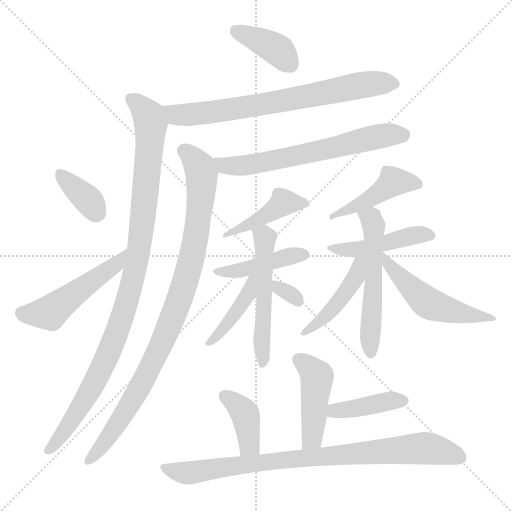
t = 0.00 s
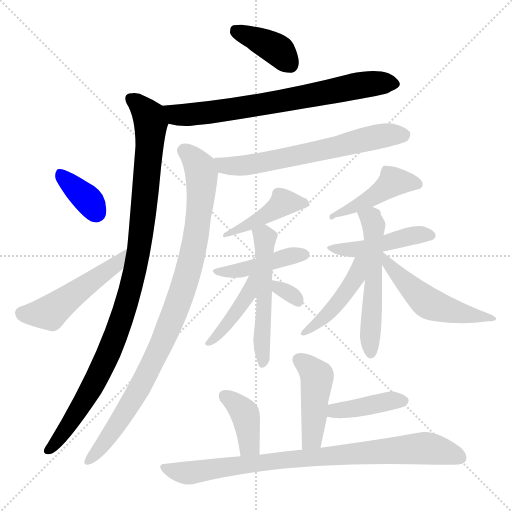
t = 2.87 s
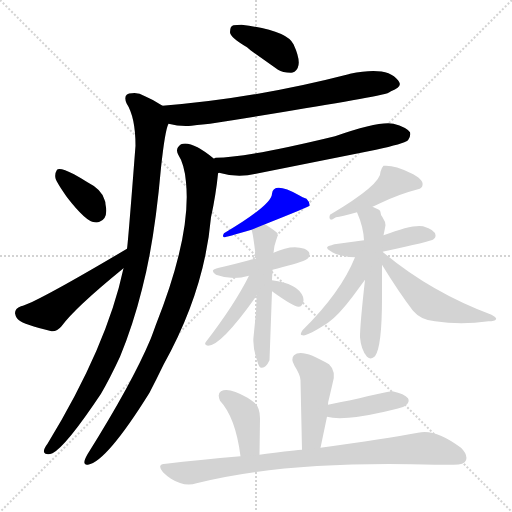
t = 5.74 s
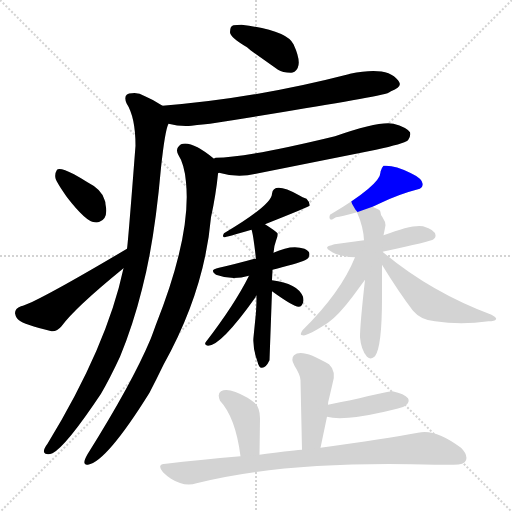
t = 8.62 s
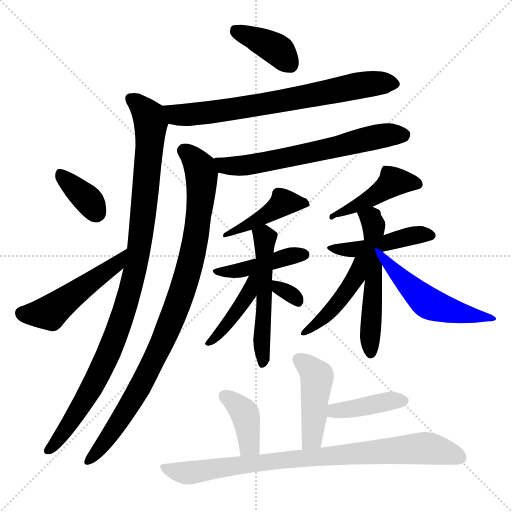
t = 11.49 s
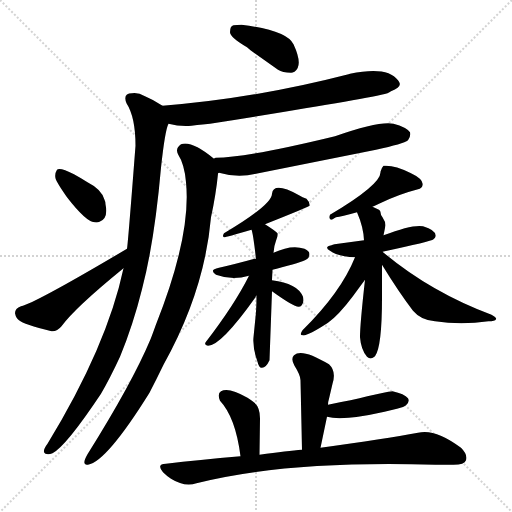
t = 14.36 s

The animated SVG that drew these frames (rendered in a browser with its animation timeline set to each time). Animation: 21 CSS @keyframes rules; one cycle of 14.36 s.

<svg version="1.1" viewBox="0 0 1024 1024" xmlns="http://www.w3.org/2000/svg">
  <g stroke="lightgray" stroke-dasharray="1,1" stroke-width="1" transform="scale(4, 4)">
    <line x1="0" y1="0" x2="256" y2="256"></line>
    <line x1="256" y1="0" x2="0" y2="256"></line>
    <line x1="128" y1="0" x2="128" y2="256"></line>
    <line x1="0" y1="128" x2="256" y2="128"></line>
  </g>
<g transform="scale(1, -1) translate(0, -900)">
   <style type="text/css">
    @keyframes keyframes0 {
      from {
       stroke: blue;
       stroke-dashoffset: 388;
       stroke-width: 128;
       }
       56% {
       animation-timing-function: step-end;
       stroke: blue;
       stroke-dashoffset: 0;
       stroke-width: 128;
       }
       to {
       stroke: black;
       stroke-width: 1024;
       }
       }
       #make-me-a-hanzi-animation-0 {
         animation: keyframes0 0.565755s both;
         animation-delay: 0.000000s;
         animation-timing-function: linear;
       }
    @keyframes keyframes1 {
      from {
       stroke: blue;
       stroke-dashoffset: 723;
       stroke-width: 128;
       }
       70% {
       animation-timing-function: step-end;
       stroke: blue;
       stroke-dashoffset: 0;
       stroke-width: 128;
       }
       to {
       stroke: black;
       stroke-width: 1024;
       }
       }
       #make-me-a-hanzi-animation-1 {
         animation: keyframes1 0.838379s both;
         animation-delay: 0.565755s;
         animation-timing-function: linear;
       }
    @keyframes keyframes2 {
      from {
       stroke: blue;
       stroke-dashoffset: 1019;
       stroke-width: 128;
       }
       77% {
       animation-timing-function: step-end;
       stroke: blue;
       stroke-dashoffset: 0;
       stroke-width: 128;
       }
       to {
       stroke: black;
       stroke-width: 1024;
       }
       }
       #make-me-a-hanzi-animation-2 {
         animation: keyframes2 1.079264s both;
         animation-delay: 1.404134s;
         animation-timing-function: linear;
       }
    @keyframes keyframes3 {
      from {
       stroke: blue;
       stroke-dashoffset: 365;
       stroke-width: 128;
       }
       54% {
       animation-timing-function: step-end;
       stroke: blue;
       stroke-dashoffset: 0;
       stroke-width: 128;
       }
       to {
       stroke: black;
       stroke-width: 1024;
       }
       }
       #make-me-a-hanzi-animation-3 {
         animation: keyframes3 0.547038s both;
         animation-delay: 2.483398s;
         animation-timing-function: linear;
       }
    @keyframes keyframes4 {
      from {
       stroke: blue;
       stroke-dashoffset: 491;
       stroke-width: 128;
       }
       62% {
       animation-timing-function: step-end;
       stroke: blue;
       stroke-dashoffset: 0;
       stroke-width: 128;
       }
       to {
       stroke: black;
       stroke-width: 1024;
       }
       }
       #make-me-a-hanzi-animation-4 {
         animation: keyframes4 0.649577s both;
         animation-delay: 3.030436s;
         animation-timing-function: linear;
       }
    @keyframes keyframes5 {
      from {
       stroke: blue;
       stroke-dashoffset: 642;
       stroke-width: 128;
       }
       68% {
       animation-timing-function: step-end;
       stroke: blue;
       stroke-dashoffset: 0;
       stroke-width: 128;
       }
       to {
       stroke: black;
       stroke-width: 1024;
       }
       }
       #make-me-a-hanzi-animation-5 {
         animation: keyframes5 0.772461s both;
         animation-delay: 3.680013s;
         animation-timing-function: linear;
       }
    @keyframes keyframes6 {
      from {
       stroke: blue;
       stroke-dashoffset: 947;
       stroke-width: 128;
       }
       76% {
       animation-timing-function: step-end;
       stroke: blue;
       stroke-dashoffset: 0;
       stroke-width: 128;
       }
       to {
       stroke: black;
       stroke-width: 1024;
       }
       }
       #make-me-a-hanzi-animation-6 {
         animation: keyframes6 1.020671s both;
         animation-delay: 4.452474s;
         animation-timing-function: linear;
       }
    @keyframes keyframes7 {
      from {
       stroke: blue;
       stroke-dashoffset: 427;
       stroke-width: 128;
       }
       58% {
       animation-timing-function: step-end;
       stroke: blue;
       stroke-dashoffset: 0;
       stroke-width: 128;
       }
       to {
       stroke: black;
       stroke-width: 1024;
       }
       }
       #make-me-a-hanzi-animation-7 {
         animation: keyframes7 0.597493s both;
         animation-delay: 5.473145s;
         animation-timing-function: linear;
       }
    @keyframes keyframes8 {
      from {
       stroke: blue;
       stroke-dashoffset: 428;
       stroke-width: 128;
       }
       58% {
       animation-timing-function: step-end;
       stroke: blue;
       stroke-dashoffset: 0;
       stroke-width: 128;
       }
       to {
       stroke: black;
       stroke-width: 1024;
       }
       }
       #make-me-a-hanzi-animation-8 {
         animation: keyframes8 0.598307s both;
         animation-delay: 6.070638s;
         animation-timing-function: linear;
       }
    @keyframes keyframes9 {
      from {
       stroke: blue;
       stroke-dashoffset: 530;
       stroke-width: 128;
       }
       63% {
       animation-timing-function: step-end;
       stroke: blue;
       stroke-dashoffset: 0;
       stroke-width: 128;
       }
       to {
       stroke: black;
       stroke-width: 1024;
       }
       }
       #make-me-a-hanzi-animation-9 {
         animation: keyframes9 0.681315s both;
         animation-delay: 6.668945s;
         animation-timing-function: linear;
       }
    @keyframes keyframes10 {
      from {
       stroke: blue;
       stroke-dashoffset: 416;
       stroke-width: 128;
       }
       58% {
       animation-timing-function: step-end;
       stroke: blue;
       stroke-dashoffset: 0;
       stroke-width: 128;
       }
       to {
       stroke: black;
       stroke-width: 1024;
       }
       }
       #make-me-a-hanzi-animation-10 {
         animation: keyframes10 0.588542s both;
         animation-delay: 7.350260s;
         animation-timing-function: linear;
       }
    @keyframes keyframes11 {
      from {
       stroke: blue;
       stroke-dashoffset: 315;
       stroke-width: 128;
       }
       51% {
       animation-timing-function: step-end;
       stroke: blue;
       stroke-dashoffset: 0;
       stroke-width: 128;
       }
       to {
       stroke: black;
       stroke-width: 1024;
       }
       }
       #make-me-a-hanzi-animation-11 {
         animation: keyframes11 0.506348s both;
         animation-delay: 7.938802s;
         animation-timing-function: linear;
       }
    @keyframes keyframes12 {
      from {
       stroke: blue;
       stroke-dashoffset: 434;
       stroke-width: 128;
       }
       59% {
       animation-timing-function: step-end;
       stroke: blue;
       stroke-dashoffset: 0;
       stroke-width: 128;
       }
       to {
       stroke: black;
       stroke-width: 1024;
       }
       }
       #make-me-a-hanzi-animation-12 {
         animation: keyframes12 0.603190s both;
         animation-delay: 8.445150s;
         animation-timing-function: linear;
       }
    @keyframes keyframes13 {
      from {
       stroke: blue;
       stroke-dashoffset: 454;
       stroke-width: 128;
       }
       60% {
       animation-timing-function: step-end;
       stroke: blue;
       stroke-dashoffset: 0;
       stroke-width: 128;
       }
       to {
       stroke: black;
       stroke-width: 1024;
       }
       }
       #make-me-a-hanzi-animation-13 {
         animation: keyframes13 0.619466s both;
         animation-delay: 9.048340s;
         animation-timing-function: linear;
       }
    @keyframes keyframes14 {
      from {
       stroke: blue;
       stroke-dashoffset: 547;
       stroke-width: 128;
       }
       64% {
       animation-timing-function: step-end;
       stroke: blue;
       stroke-dashoffset: 0;
       stroke-width: 128;
       }
       to {
       stroke: black;
       stroke-width: 1024;
       }
       }
       #make-me-a-hanzi-animation-14 {
         animation: keyframes14 0.695150s both;
         animation-delay: 9.667806s;
         animation-timing-function: linear;
       }
    @keyframes keyframes15 {
      from {
       stroke: blue;
       stroke-dashoffset: 451;
       stroke-width: 128;
       }
       59% {
       animation-timing-function: step-end;
       stroke: blue;
       stroke-dashoffset: 0;
       stroke-width: 128;
       }
       to {
       stroke: black;
       stroke-width: 1024;
       }
       }
       #make-me-a-hanzi-animation-15 {
         animation: keyframes15 0.617025s both;
         animation-delay: 10.362956s;
         animation-timing-function: linear;
       }
    @keyframes keyframes16 {
      from {
       stroke: blue;
       stroke-dashoffset: 518;
       stroke-width: 128;
       }
       63% {
       animation-timing-function: step-end;
       stroke: blue;
       stroke-dashoffset: 0;
       stroke-width: 128;
       }
       to {
       stroke: black;
       stroke-width: 1024;
       }
       }
       #make-me-a-hanzi-animation-16 {
         animation: keyframes16 0.671549s both;
         animation-delay: 10.979980s;
         animation-timing-function: linear;
       }
    @keyframes keyframes17 {
      from {
       stroke: blue;
       stroke-dashoffset: 447;
       stroke-width: 128;
       }
       59% {
       animation-timing-function: step-end;
       stroke: blue;
       stroke-dashoffset: 0;
       stroke-width: 128;
       }
       to {
       stroke: black;
       stroke-width: 1024;
       }
       }
       #make-me-a-hanzi-animation-17 {
         animation: keyframes17 0.613770s both;
         animation-delay: 11.651530s;
         animation-timing-function: linear;
       }
    @keyframes keyframes18 {
      from {
       stroke: blue;
       stroke-dashoffset: 405;
       stroke-width: 128;
       }
       57% {
       animation-timing-function: step-end;
       stroke: blue;
       stroke-dashoffset: 0;
       stroke-width: 128;
       }
       to {
       stroke: black;
       stroke-width: 1024;
       }
       }
       #make-me-a-hanzi-animation-18 {
         animation: keyframes18 0.579590s both;
         animation-delay: 12.265299s;
         animation-timing-function: linear;
       }
    @keyframes keyframes19 {
      from {
       stroke: blue;
       stroke-dashoffset: 391;
       stroke-width: 128;
       }
       56% {
       animation-timing-function: step-end;
       stroke: blue;
       stroke-dashoffset: 0;
       stroke-width: 128;
       }
       to {
       stroke: black;
       stroke-width: 1024;
       }
       }
       #make-me-a-hanzi-animation-19 {
         animation: keyframes19 0.568197s both;
         animation-delay: 12.844889s;
         animation-timing-function: linear;
       }
    @keyframes keyframes20 {
      from {
       stroke: blue;
       stroke-dashoffset: 854;
       stroke-width: 128;
       }
       74% {
       animation-timing-function: step-end;
       stroke: blue;
       stroke-dashoffset: 0;
       stroke-width: 128;
       }
       to {
       stroke: black;
       stroke-width: 1024;
       }
       }
       #make-me-a-hanzi-animation-20 {
         animation: keyframes20 0.944987s both;
         animation-delay: 13.413086s;
         animation-timing-function: linear;
       }
</style>
<path d="M 582.0 754.5 Q 585.0 754.5 589.0 756.5 Q 607.0 768.5 587.0 811.5 Q 573.0 839.5 483.0 850.5 Q 473.0 850.5 467.0 849.5 Q 460.0 848.5 460.0 835.5 Q 460.0 825.5 494.0 805.5 L 501.0 799.5 L 556.0 760.5 Q 565.0 754.5 582.0 754.5 Z" fill="lightgray"></path> 
<path d="M 337.0 652.5 Q 360.0 646.5 383.0 648.5 Q 387.0 649.5 420.0 652.5 Q 730.0 701.5 775.0 713.5 Q 779.0 715.5 782.0 717.5 Q 803.0 725.5 799.0 734.5 Q 798.0 737.5 796.0 739.5 Q 775.0 768.5 700.0 752.5 Q 699.0 752.5 697.0 751.5 Q 507.0 702.5 325.0 688.5 C 295.0 686.5 308.0 658.5 337.0 652.5 Z" fill="lightgray"></path> 
<path d="M 247.0 363.5 Q 214.0 207.5 95.0 12.5 Q 83.0 -3.5 91.0 -7.5 Q 97.0 -9.5 105.0 -6.5 Q 132.0 7.5 202.0 112.5 Q 220.0 143.5 240.0 186.5 Q 266.0 249.5 284.0 321.5 Q 309.0 416.5 322.0 564.5 Q 330.0 639.5 337.0 652.5 C 344.0 677.5 344.0 677.5 325.0 688.5 Q 307.0 700.5 290.0 707.5 Q 276.0 715.5 264.0 713.5 Q 245.0 713.5 253.0 693.5 Q 271.0 665.5 271.0 608.5 Q 256.0 413.5 254.0 402.5 L 247.0 363.5 Z" fill="lightgray"></path> 
<path d="M 189.0 455.5 Q 195.0 454.5 199.0 456.5 Q 217.0 462.5 211.0 491.5 Q 211.0 496.5 209.0 500.5 Q 203.0 521.5 175.0 535.5 Q 159.0 545.5 148.0 551.5 Q 119.0 566.5 114.0 560.5 Q 109.0 552.5 111.0 543.5 Q 113.0 535.5 134.0 505.5 Q 172.0 456.5 189.0 455.5 Z" fill="lightgray"></path> 
<path d="M 254.0 402.5 Q 70.0 293.5 42.0 287.5 Q 30.0 283.5 30.0 273.5 Q 32.0 263.5 38.0 259.5 Q 47.0 251.5 103.0 237.5 Q 114.0 236.5 123.0 247.5 Q 150.0 284.5 247.0 363.5 C 270.0 382.5 280.0 417.5 254.0 402.5 Z" fill="lightgray"></path> 
<path d="M 438.0 554.5 Q 475.0 543.5 512.0 552.5 L 752.0 600.5 Q 807.0 612.5 816.0 619.5 Q 822.0 627.5 820.0 635.5 Q 813.0 645.5 787.0 652.5 Q 759.0 658.5 670.0 627.5 Q 493.0 584.5 432.0 584.5 Q 429.0 584.5 428.0 582.5 C 399.0 576.5 409.0 561.5 438.0 554.5 Z" fill="lightgray"></path> 
<path d="M 428.0 582.5 Q 383.0 619.5 362.0 611.5 Q 350.0 603.5 356.0 591.5 Q 369.0 571.5 372.0 535.5 Q 383.0 429.5 311.0 248.5 Q 305.0 231.5 301.0 221.5 Q 264.0 133.5 175.0 -8.5 Q 163.0 -29.5 174.0 -29.5 L 176.0 -29.5 Q 213.0 -23.5 299.0 114.5 Q 313.0 141.5 327.0 170.5 Q 409.0 317.5 422.0 465.5 Q 432.0 511.5 436.0 552.5 Q 436.0 554.5 438.0 554.5 C 442.0 572.5 442.0 572.5 428.0 582.5 Z" fill="lightgray"></path> 
<path d="M 530.0 451.5 Q 618.0 486.5 619.0 488.5 Q 620.0 495.5 613.0 502.5 Q 605.0 505.5 598.0 509.5 Q 547.0 537.5 544.0 512.5 Q 544.0 490.5 448.0 433.5 Q 444.0 427.5 448.0 425.5 Q 452.0 425.5 503.0 440.5 L 530.0 451.5 Z" fill="lightgray"></path> 
<path d="M 545.0 360.5 Q 552.0 362.5 564.0 365.5 Q 611.0 377.5 616.0 383.5 Q 618.0 385.5 618.0 388.5 Q 622.0 396.5 609.0 402.5 Q 583.0 411.5 547.0 394.5 L 512.0 382.5 Q 511.0 382.5 509.0 382.5 Q 469.0 371.5 438.0 364.5 Q 417.0 360.5 432.0 350.5 Q 464.0 338.5 498.0 348.5 L 545.0 360.5 Z" fill="lightgray"></path> 
<path d="M 544.0 339.5 Q 544.0 341.5 545.0 360.5 L 547.0 394.5 Q 548.0 408.5 552.0 418.5 Q 556.0 427.5 555.0 433.5 Q 552.0 437.5 530.0 451.5 C 505.0 467.5 495.0 469.5 503.0 440.5 Q 506.0 434.5 512.0 382.5 L 513.0 308.5 Q 513.0 290.5 512.0 275.5 L 507.0 225.5 Q 505.0 204.5 515.0 176.5 Q 518.0 163.5 524.0 164.5 Q 532.0 164.5 539.0 179.5 L 544.0 317.5 L 544.0 339.5 Z" fill="lightgray"></path> 
<path d="M 498.0 348.5 Q 469.0 290.5 412.0 216.5 Q 407.0 210.5 416.0 208.5 Q 442.0 208.5 511.0 305.5 Q 511.0 308.5 513.0 308.5 C 547.0 359.5 512.0 375.5 498.0 348.5 Z" fill="lightgray"></path> 
<path d="M 607.0 298.5 Q 607.0 302.5 606.0 306.5 Q 595.0 333.5 544.0 339.5 C 514.0 343.5 520.0 335.5 544.0 317.5 Q 587.0 286.5 597.0 286.5 Q 605.0 286.5 607.0 298.5 Z" fill="lightgray"></path> 
<path d="M 745.0 486.5 Q 752.0 489.5 758.0 492.5 Q 797.0 511.5 836.0 521.5 Q 844.0 523.5 845.0 529.5 Q 848.0 541.5 820.0 554.5 Q 789.0 570.5 767.0 568.5 Q 763.0 564.5 761.0 556.5 Q 763.0 531.5 660.0 470.5 Q 657.0 462.5 662.0 460.5 Q 664.0 460.5 672.0 465.5 Q 682.0 466.5 714.0 475.5 L 745.0 486.5 Z" fill="lightgray"></path> 
<path d="M 728.0 419.5 L 669.0 411.5 Q 665.0 410.5 663.0 409.5 Q 647.0 406.5 660.0 398.5 Q 677.0 386.5 710.0 385.5 L 765.0 396.5 Q 863.0 417.5 867.0 421.5 Q 871.0 424.5 871.0 427.5 Q 873.0 439.5 846.0 447.5 Q 825.0 451.5 767.0 429.5 L 728.0 419.5 Z" fill="lightgray"></path> 
<path d="M 761.0 475.5 Q 761.0 478.5 758.0 480.5 L 745.0 486.5 C 718.0 499.5 703.0 503.5 714.0 475.5 Q 727.0 445.5 728.0 419.5 L 730.0 340.5 Q 720.0 251.5 720.0 225.5 Q 722.0 200.5 734.0 186.5 Q 742.0 179.5 750.0 187.5 Q 764.0 206.5 764.0 304.5 L 764.0 370.5 L 765.0 396.5 L 767.0 429.5 Q 768.0 433.5 771.0 449.5 Q 771.0 456.5 765.0 465.5 Q 761.0 470.5 761.0 475.5 Z" fill="lightgray"></path> 
<path d="M 710.0 385.5 Q 682.0 315.5 605.0 239.5 Q 598.0 229.5 605.0 229.5 Q 613.0 226.5 656.0 254.5 Q 677.0 269.5 705.0 306.5 L 730.0 340.5 C 770.0 395.5 721.0 413.5 710.0 385.5 Z" fill="lightgray"></path> 
<path d="M 764.0 370.5 Q 797.0 316.5 826.0 278.5 Q 842.0 259.5 870.0 257.5 Q 922.0 249.5 977.0 257.5 Q 990.0 257.5 992.0 261.5 Q 994.0 264.5 983.0 270.5 Q 860.0 316.5 765.0 396.5 C 742.0 415.5 748.0 396.5 764.0 370.5 Z" fill="lightgray"></path> 
<path d="M 641.0 4.5 L 654.0 66.5 L 656.0 90.5 Q 656.0 96.5 658.0 102.5 L 665.0 132.5 Q 673.0 157.5 658.0 171.5 Q 603.0 204.5 588.0 189.5 Q 581.0 182.5 589.0 168.5 Q 601.0 149.5 601.0 139.5 Q 601.0 141.5 604.0 0.5 C 605.0 -29.5 635.0 -24.5 641.0 4.5 Z" fill="lightgray"></path> 
<path d="M 654.0 66.5 Q 685.0 57.5 769.0 76.5 L 794.0 82.5 Q 809.0 86.5 812.0 89.5 Q 820.0 96.5 816.0 103.5 Q 809.0 112.5 785.0 117.5 Q 777.0 117.5 701.0 99.5 Q 678.0 95.5 656.0 90.5 C 627.0 83.5 625.0 73.5 654.0 66.5 Z" fill="lightgray"></path> 
<path d="M 519.0 -9.5 L 520.0 63.5 Q 520.0 84.5 509.0 94.5 Q 503.0 99.5 495.0 104.5 Q 457.0 126.5 442.0 117.5 Q 434.0 112.5 440.0 98.5 Q 471.0 65.5 481.0 -12.5 C 485.0 -42.5 519.0 -39.5 519.0 -9.5 Z" fill="lightgray"></path> 
<path d="M 481.0 -12.5 Q 397.0 -19.5 332.0 -27.5 Q 312.0 -27.5 326.0 -44.5 Q 334.0 -52.5 342.0 -57.5 Q 369.0 -74.5 393.0 -66.5 Q 575.0 -20.5 871.0 -29.5 L 907.0 -29.5 Q 929.0 -29.5 932.0 -20.5 Q 936.0 -9.5 922.0 4.5 Q 870.0 43.5 836.0 34.5 Q 771.0 22.5 641.0 4.5 L 604.0 0.5 Q 576.0 -1.5 519.0 -9.5 L 481.0 -12.5 Z" fill="lightgray"></path> 
      <clipPath id="make-me-a-hanzi-clip-0">
      <path d="M 582.0 754.5 Q 585.0 754.5 589.0 756.5 Q 607.0 768.5 587.0 811.5 Q 573.0 839.5 483.0 850.5 Q 473.0 850.5 467.0 849.5 Q 460.0 848.5 460.0 835.5 Q 460.0 825.5 494.0 805.5 L 501.0 799.5 L 556.0 760.5 Q 565.0 754.5 582.0 754.5 Z" fill="lightgray"></path>
      </clipPath>
      <path clip-path="url(#make-me-a-hanzi-clip-0)" d="M 472.0 838.5 L 543.0 807.5 L 582.0 769.5 " fill="none" id="make-me-a-hanzi-animation-0" stroke-dasharray="260 520" stroke-linecap="round"></path>

      <clipPath id="make-me-a-hanzi-clip-1">
      <path d="M 337.0 652.5 Q 360.0 646.5 383.0 648.5 Q 387.0 649.5 420.0 652.5 Q 730.0 701.5 775.0 713.5 Q 779.0 715.5 782.0 717.5 Q 803.0 725.5 799.0 734.5 Q 798.0 737.5 796.0 739.5 Q 775.0 768.5 700.0 752.5 Q 699.0 752.5 697.0 751.5 Q 507.0 702.5 325.0 688.5 C 295.0 686.5 308.0 658.5 337.0 652.5 Z" fill="lightgray"></path>
      </clipPath>
      <path clip-path="url(#make-me-a-hanzi-clip-1)" d="M 333.0 684.5 L 353.0 670.5 L 375.0 669.5 L 528.0 690.5 L 732.0 731.5 L 790.0 732.5 " fill="none" id="make-me-a-hanzi-animation-1" stroke-dasharray="595 1190" stroke-linecap="round"></path>

      <clipPath id="make-me-a-hanzi-clip-2">
      <path d="M 247.0 363.5 Q 214.0 207.5 95.0 12.5 Q 83.0 -3.5 91.0 -7.5 Q 97.0 -9.5 105.0 -6.5 Q 132.0 7.5 202.0 112.5 Q 220.0 143.5 240.0 186.5 Q 266.0 249.5 284.0 321.5 Q 309.0 416.5 322.0 564.5 Q 330.0 639.5 337.0 652.5 C 344.0 677.5 344.0 677.5 325.0 688.5 Q 307.0 700.5 290.0 707.5 Q 276.0 715.5 264.0 713.5 Q 245.0 713.5 253.0 693.5 Q 271.0 665.5 271.0 608.5 Q 256.0 413.5 254.0 402.5 L 247.0 363.5 Z" fill="lightgray"></path>
      </clipPath>
      <path clip-path="url(#make-me-a-hanzi-clip-2)" d="M 262.0 701.5 L 298.0 667.5 L 302.0 649.5 L 285.0 456.5 L 270.0 357.5 L 216.0 189.5 L 179.0 113.5 L 98.0 -0.5 " fill="none" id="make-me-a-hanzi-animation-2" stroke-dasharray="891 1782" stroke-linecap="round"></path>

      <clipPath id="make-me-a-hanzi-clip-3">
      <path d="M 189.0 455.5 Q 195.0 454.5 199.0 456.5 Q 217.0 462.5 211.0 491.5 Q 211.0 496.5 209.0 500.5 Q 203.0 521.5 175.0 535.5 Q 159.0 545.5 148.0 551.5 Q 119.0 566.5 114.0 560.5 Q 109.0 552.5 111.0 543.5 Q 113.0 535.5 134.0 505.5 Q 172.0 456.5 189.0 455.5 Z" fill="lightgray"></path>
      </clipPath>
      <path clip-path="url(#make-me-a-hanzi-clip-3)" d="M 119.0 553.5 L 168.0 508.5 L 193.0 474.5 " fill="none" id="make-me-a-hanzi-animation-3" stroke-dasharray="237 474" stroke-linecap="round"></path>

      <clipPath id="make-me-a-hanzi-clip-4">
      <path d="M 254.0 402.5 Q 70.0 293.5 42.0 287.5 Q 30.0 283.5 30.0 273.5 Q 32.0 263.5 38.0 259.5 Q 47.0 251.5 103.0 237.5 Q 114.0 236.5 123.0 247.5 Q 150.0 284.5 247.0 363.5 C 270.0 382.5 280.0 417.5 254.0 402.5 Z" fill="lightgray"></path>
      </clipPath>
      <path clip-path="url(#make-me-a-hanzi-clip-4)" d="M 44.0 273.5 L 82.0 272.5 L 106.0 279.5 L 228.0 368.5 L 242.0 384.5 " fill="none" id="make-me-a-hanzi-animation-4" stroke-dasharray="363 726" stroke-linecap="round"></path>

      <clipPath id="make-me-a-hanzi-clip-5">
      <path d="M 438.0 554.5 Q 475.0 543.5 512.0 552.5 L 752.0 600.5 Q 807.0 612.5 816.0 619.5 Q 822.0 627.5 820.0 635.5 Q 813.0 645.5 787.0 652.5 Q 759.0 658.5 670.0 627.5 Q 493.0 584.5 432.0 584.5 Q 429.0 584.5 428.0 582.5 C 399.0 576.5 409.0 561.5 438.0 554.5 Z" fill="lightgray"></path>
      </clipPath>
      <path clip-path="url(#make-me-a-hanzi-clip-5)" d="M 433.0 576.5 L 450.0 567.5 L 488.0 568.5 L 755.0 626.5 L 810.0 631.5 " fill="none" id="make-me-a-hanzi-animation-5" stroke-dasharray="514 1028" stroke-linecap="round"></path>

      <clipPath id="make-me-a-hanzi-clip-6">
      <path d="M 428.0 582.5 Q 383.0 619.5 362.0 611.5 Q 350.0 603.5 356.0 591.5 Q 369.0 571.5 372.0 535.5 Q 383.0 429.5 311.0 248.5 Q 305.0 231.5 301.0 221.5 Q 264.0 133.5 175.0 -8.5 Q 163.0 -29.5 174.0 -29.5 L 176.0 -29.5 Q 213.0 -23.5 299.0 114.5 Q 313.0 141.5 327.0 170.5 Q 409.0 317.5 422.0 465.5 Q 432.0 511.5 436.0 552.5 Q 436.0 554.5 438.0 554.5 C 442.0 572.5 442.0 572.5 428.0 582.5 Z" fill="lightgray"></path>
      </clipPath>
      <path clip-path="url(#make-me-a-hanzi-clip-6)" d="M 368.0 598.5 L 390.0 579.5 L 403.0 554.5 L 397.0 460.5 L 374.0 346.5 L 319.0 202.5 L 275.0 114.5 L 218.0 26.5 L 175.0 -23.5 " fill="none" id="make-me-a-hanzi-animation-6" stroke-dasharray="819 1638" stroke-linecap="round"></path>

      <clipPath id="make-me-a-hanzi-clip-7">
      <path d="M 530.0 451.5 Q 618.0 486.5 619.0 488.5 Q 620.0 495.5 613.0 502.5 Q 605.0 505.5 598.0 509.5 Q 547.0 537.5 544.0 512.5 Q 544.0 490.5 448.0 433.5 Q 444.0 427.5 448.0 425.5 Q 452.0 425.5 503.0 440.5 L 530.0 451.5 Z" fill="lightgray"></path>
      </clipPath>
      <path clip-path="url(#make-me-a-hanzi-clip-7)" d="M 619.0 488.5 L 457.0 434.5 " fill="none" id="make-me-a-hanzi-animation-7" stroke-dasharray="299 598" stroke-linecap="round"></path>

      <clipPath id="make-me-a-hanzi-clip-8">
      <path d="M 545.0 360.5 Q 552.0 362.5 564.0 365.5 Q 611.0 377.5 616.0 383.5 Q 618.0 385.5 618.0 388.5 Q 622.0 396.5 609.0 402.5 Q 583.0 411.5 547.0 394.5 L 512.0 382.5 Q 511.0 382.5 509.0 382.5 Q 469.0 371.5 438.0 364.5 Q 417.0 360.5 432.0 350.5 Q 464.0 338.5 498.0 348.5 L 545.0 360.5 Z" fill="lightgray"></path>
      </clipPath>
      <path clip-path="url(#make-me-a-hanzi-clip-8)" d="M 440.0 355.5 L 488.0 361.5 L 576.0 387.5 L 608.0 389.5 " fill="none" id="make-me-a-hanzi-animation-8" stroke-dasharray="300 600" stroke-linecap="round"></path>

      <clipPath id="make-me-a-hanzi-clip-9">
      <path d="M 544.0 339.5 Q 544.0 341.5 545.0 360.5 L 547.0 394.5 Q 548.0 408.5 552.0 418.5 Q 556.0 427.5 555.0 433.5 Q 552.0 437.5 530.0 451.5 C 505.0 467.5 495.0 469.5 503.0 440.5 Q 506.0 434.5 512.0 382.5 L 513.0 308.5 Q 513.0 290.5 512.0 275.5 L 507.0 225.5 Q 505.0 204.5 515.0 176.5 Q 518.0 163.5 524.0 164.5 Q 532.0 164.5 539.0 179.5 L 544.0 317.5 L 544.0 339.5 Z" fill="lightgray"></path>
      </clipPath>
      <path clip-path="url(#make-me-a-hanzi-clip-9)" d="M 511.0 439.5 L 530.0 424.5 L 524.0 174.5 " fill="none" id="make-me-a-hanzi-animation-9" stroke-dasharray="402 804" stroke-linecap="round"></path>

      <clipPath id="make-me-a-hanzi-clip-10">
      <path d="M 498.0 348.5 Q 469.0 290.5 412.0 216.5 Q 407.0 210.5 416.0 208.5 Q 442.0 208.5 511.0 305.5 Q 511.0 308.5 513.0 308.5 C 547.0 359.5 512.0 375.5 498.0 348.5 Z" fill="lightgray"></path>
      </clipPath>
      <path clip-path="url(#make-me-a-hanzi-clip-10)" d="M 507.0 344.5 L 493.0 302.5 L 456.0 252.5 L 418.0 214.5 " fill="none" id="make-me-a-hanzi-animation-10" stroke-dasharray="288 576" stroke-linecap="round"></path>

      <clipPath id="make-me-a-hanzi-clip-11">
      <path d="M 607.0 298.5 Q 607.0 302.5 606.0 306.5 Q 595.0 333.5 544.0 339.5 C 514.0 343.5 520.0 335.5 544.0 317.5 Q 587.0 286.5 597.0 286.5 Q 605.0 286.5 607.0 298.5 Z" fill="lightgray"></path>
      </clipPath>
      <path clip-path="url(#make-me-a-hanzi-clip-11)" d="M 553.0 334.5 L 560.0 320.5 L 585.0 309.5 L 596.0 297.5 " fill="none" id="make-me-a-hanzi-animation-11" stroke-dasharray="187 374" stroke-linecap="round"></path>

      <clipPath id="make-me-a-hanzi-clip-12">
      <path d="M 745.0 486.5 Q 752.0 489.5 758.0 492.5 Q 797.0 511.5 836.0 521.5 Q 844.0 523.5 845.0 529.5 Q 848.0 541.5 820.0 554.5 Q 789.0 570.5 767.0 568.5 Q 763.0 564.5 761.0 556.5 Q 763.0 531.5 660.0 470.5 Q 657.0 462.5 662.0 460.5 Q 664.0 460.5 672.0 465.5 Q 682.0 466.5 714.0 475.5 L 745.0 486.5 Z" fill="lightgray"></path>
      </clipPath>
      <path clip-path="url(#make-me-a-hanzi-clip-12)" d="M 835.0 531.5 L 789.0 537.5 L 744.0 504.5 L 687.0 475.5 L 675.0 475.5 " fill="none" id="make-me-a-hanzi-animation-12" stroke-dasharray="306 612" stroke-linecap="round"></path>

      <clipPath id="make-me-a-hanzi-clip-13">
      <path d="M 728.0 419.5 L 669.0 411.5 Q 665.0 410.5 663.0 409.5 Q 647.0 406.5 660.0 398.5 Q 677.0 386.5 710.0 385.5 L 765.0 396.5 Q 863.0 417.5 867.0 421.5 Q 871.0 424.5 871.0 427.5 Q 873.0 439.5 846.0 447.5 Q 825.0 451.5 767.0 429.5 L 728.0 419.5 Z" fill="lightgray"></path>
      </clipPath>
      <path clip-path="url(#make-me-a-hanzi-clip-13)" d="M 668.0 402.5 L 714.0 401.5 L 775.0 412.5 L 813.0 426.5 L 862.0 429.5 " fill="none" id="make-me-a-hanzi-animation-13" stroke-dasharray="326 652" stroke-linecap="round"></path>

      <clipPath id="make-me-a-hanzi-clip-14">
      <path d="M 761.0 475.5 Q 761.0 478.5 758.0 480.5 L 745.0 486.5 C 718.0 499.5 703.0 503.5 714.0 475.5 Q 727.0 445.5 728.0 419.5 L 730.0 340.5 Q 720.0 251.5 720.0 225.5 Q 722.0 200.5 734.0 186.5 Q 742.0 179.5 750.0 187.5 Q 764.0 206.5 764.0 304.5 L 764.0 370.5 L 765.0 396.5 L 767.0 429.5 Q 768.0 433.5 771.0 449.5 Q 771.0 456.5 765.0 465.5 Q 761.0 470.5 761.0 475.5 Z" fill="lightgray"></path>
      </clipPath>
      <path clip-path="url(#make-me-a-hanzi-clip-14)" d="M 722.0 470.5 L 743.0 459.5 L 748.0 447.5 L 742.0 193.5 " fill="none" id="make-me-a-hanzi-animation-14" stroke-dasharray="419 838" stroke-linecap="round"></path>

      <clipPath id="make-me-a-hanzi-clip-15">
      <path d="M 710.0 385.5 Q 682.0 315.5 605.0 239.5 Q 598.0 229.5 605.0 229.5 Q 613.0 226.5 656.0 254.5 Q 677.0 269.5 705.0 306.5 L 730.0 340.5 C 770.0 395.5 721.0 413.5 710.0 385.5 Z" fill="lightgray"></path>
      </clipPath>
      <path clip-path="url(#make-me-a-hanzi-clip-15)" d="M 725.0 383.5 L 717.0 375.5 L 711.0 345.5 L 677.0 296.5 L 641.0 256.5 L 608.0 234.5 " fill="none" id="make-me-a-hanzi-animation-15" stroke-dasharray="323 646" stroke-linecap="round"></path>

      <clipPath id="make-me-a-hanzi-clip-16">
      <path d="M 764.0 370.5 Q 797.0 316.5 826.0 278.5 Q 842.0 259.5 870.0 257.5 Q 922.0 249.5 977.0 257.5 Q 990.0 257.5 992.0 261.5 Q 994.0 264.5 983.0 270.5 Q 860.0 316.5 765.0 396.5 C 742.0 415.5 748.0 396.5 764.0 370.5 Z" fill="lightgray"></path>
      </clipPath>
      <path clip-path="url(#make-me-a-hanzi-clip-16)" d="M 770.0 389.5 L 778.0 368.5 L 852.0 296.5 L 909.0 276.5 L 984.0 262.5 " fill="none" id="make-me-a-hanzi-animation-16" stroke-dasharray="390 780" stroke-linecap="round"></path>

      <clipPath id="make-me-a-hanzi-clip-17">
      <path d="M 641.0 4.5 L 654.0 66.5 L 656.0 90.5 Q 656.0 96.5 658.0 102.5 L 665.0 132.5 Q 673.0 157.5 658.0 171.5 Q 603.0 204.5 588.0 189.5 Q 581.0 182.5 589.0 168.5 Q 601.0 149.5 601.0 139.5 Q 601.0 141.5 604.0 0.5 C 605.0 -29.5 635.0 -24.5 641.0 4.5 Z" fill="lightgray"></path>
      </clipPath>
      <path clip-path="url(#make-me-a-hanzi-clip-17)" d="M 597.0 181.5 L 634.0 146.5 L 626.0 32.5 L 621.0 20.5 L 609.0 15.5 " fill="none" id="make-me-a-hanzi-animation-17" stroke-dasharray="319 638" stroke-linecap="round"></path>

      <clipPath id="make-me-a-hanzi-clip-18">
      <path d="M 654.0 66.5 Q 685.0 57.5 769.0 76.5 L 794.0 82.5 Q 809.0 86.5 812.0 89.5 Q 820.0 96.5 816.0 103.5 Q 809.0 112.5 785.0 117.5 Q 777.0 117.5 701.0 99.5 Q 678.0 95.5 656.0 90.5 C 627.0 83.5 625.0 73.5 654.0 66.5 Z" fill="lightgray"></path>
      </clipPath>
      <path clip-path="url(#make-me-a-hanzi-clip-18)" d="M 660.0 72.5 L 780.0 98.5 L 806.0 98.5 " fill="none" id="make-me-a-hanzi-animation-18" stroke-dasharray="277 554" stroke-linecap="round"></path>

      <clipPath id="make-me-a-hanzi-clip-19">
      <path d="M 519.0 -9.5 L 520.0 63.5 Q 520.0 84.5 509.0 94.5 Q 503.0 99.5 495.0 104.5 Q 457.0 126.5 442.0 117.5 Q 434.0 112.5 440.0 98.5 Q 471.0 65.5 481.0 -12.5 C 485.0 -42.5 519.0 -39.5 519.0 -9.5 Z" fill="lightgray"></path>
      </clipPath>
      <path clip-path="url(#make-me-a-hanzi-clip-19)" d="M 450.0 107.5 L 476.0 89.5 L 490.0 71.5 L 499.0 8.5 L 512.0 -2.5 " fill="none" id="make-me-a-hanzi-animation-19" stroke-dasharray="263 526" stroke-linecap="round"></path>

      <clipPath id="make-me-a-hanzi-clip-20">
      <path d="M 481.0 -12.5 Q 397.0 -19.5 332.0 -27.5 Q 312.0 -27.5 326.0 -44.5 Q 334.0 -52.5 342.0 -57.5 Q 369.0 -74.5 393.0 -66.5 Q 575.0 -20.5 871.0 -29.5 L 907.0 -29.5 Q 929.0 -29.5 932.0 -20.5 Q 936.0 -9.5 922.0 4.5 Q 870.0 43.5 836.0 34.5 Q 771.0 22.5 641.0 4.5 L 604.0 0.5 Q 576.0 -1.5 519.0 -9.5 L 481.0 -12.5 Z" fill="lightgray"></path>
      </clipPath>
      <path clip-path="url(#make-me-a-hanzi-clip-20)" d="M 329.0 -35.5 L 376.0 -46.5 L 530.0 -23.5 L 846.0 3.5 L 884.0 -1.5 L 920.0 -15.5 " fill="none" id="make-me-a-hanzi-animation-20" stroke-dasharray="726 1452" stroke-linecap="round"></path>

</g>
</svg>
